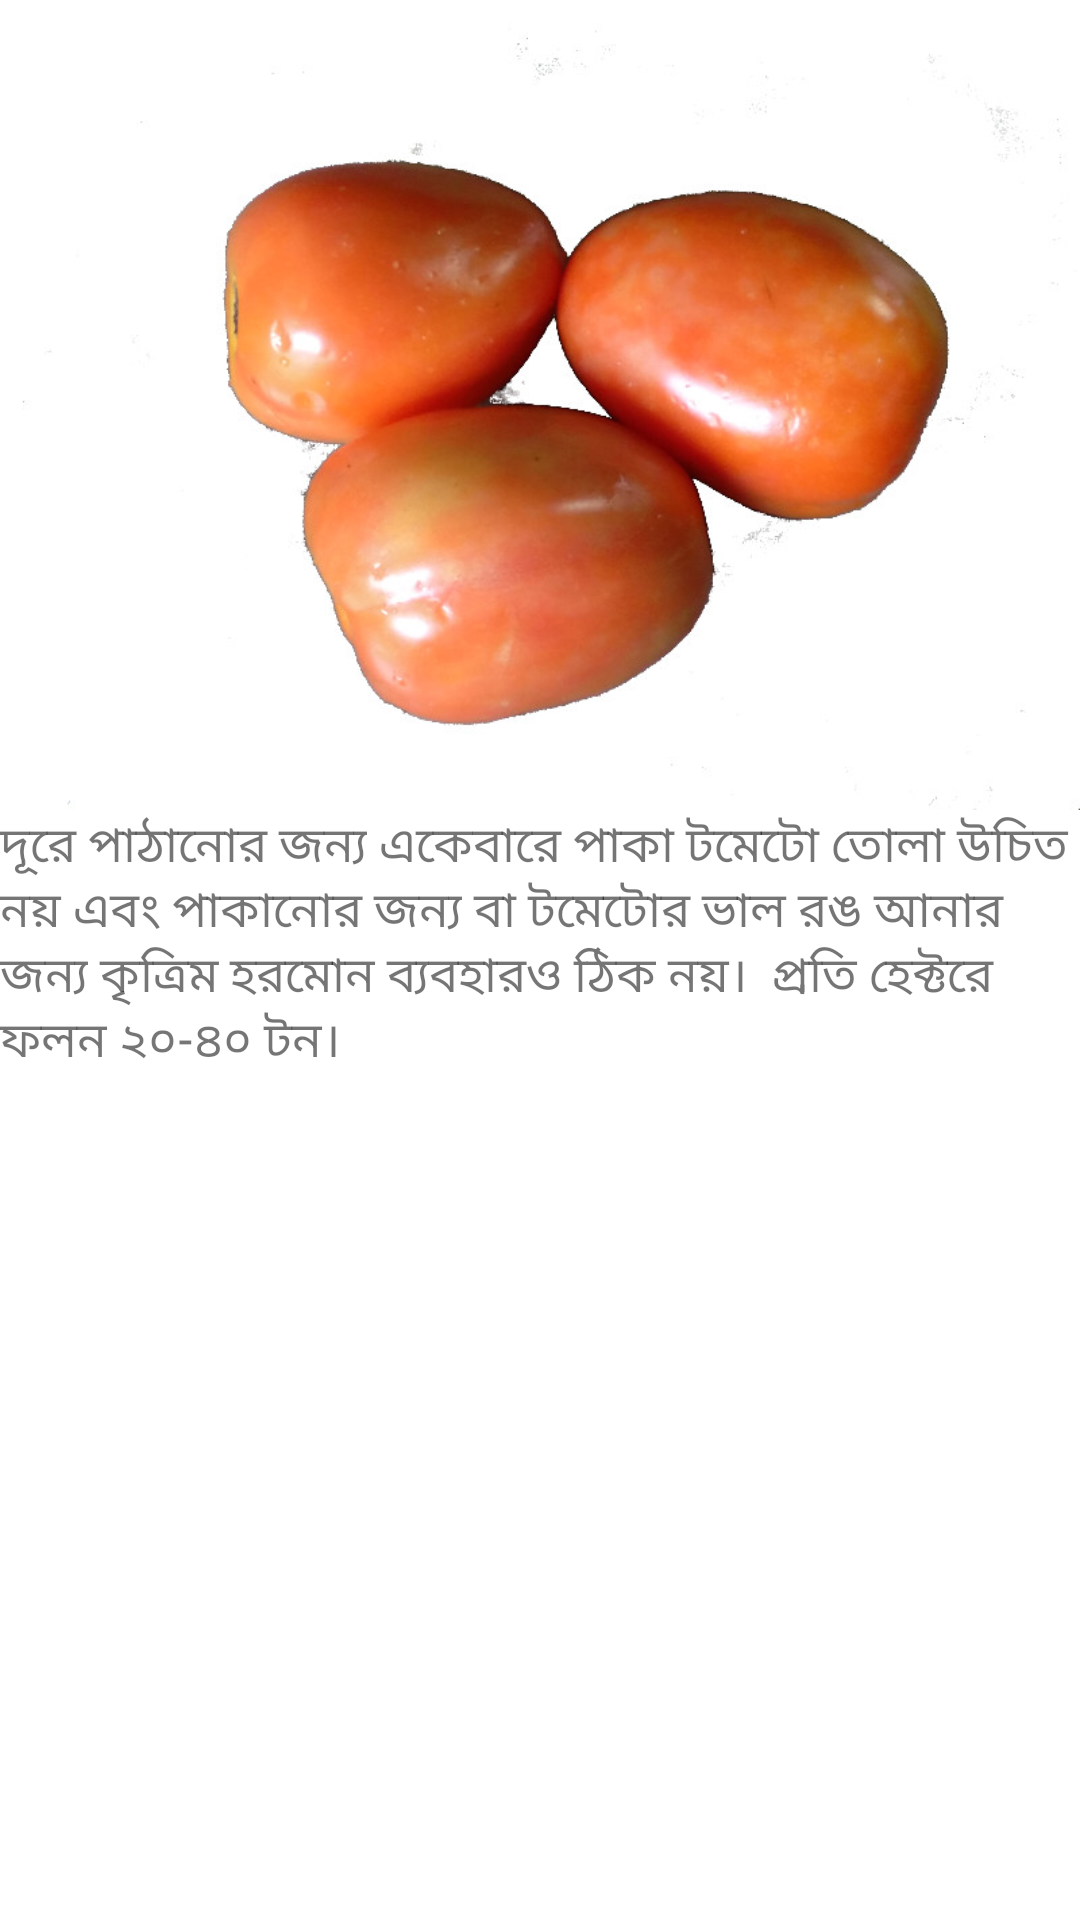

Produce the Android XML layout that renders to this screen, including the resource entries it uses.
<!-- AndroidManifest.xml: activity theme Theme.Chashabad.NoActionBar -->
<!-- res/layout/activity_tomato.xml -->
<?xml version="1.0" encoding="utf-8"?>
<androidx.coordinatorlayout.widget.CoordinatorLayout xmlns:android="http://schemas.android.com/apk/res/android"
    xmlns:app="http://schemas.android.com/apk/res-auto"
    xmlns:tools="http://schemas.android.com/tools"
    android:layout_width="match_parent"
    android:layout_height="match_parent"
    android:fitsSystemWindows="true"
    tools:context=".TomatoActivity">

    <com.google.android.material.appbar.AppBarLayout
        android:id="@+id/app_bar"
        android:layout_width="match_parent"
        android:layout_height="@dimen/app_bar_height"
        android:fitsSystemWindows="true"
        android:theme="@style/Theme.Chashabad.AppBarOverlay">

        <com.google.android.material.appbar.CollapsingToolbarLayout
            android:id="@+id/toolbar_layout"
            style="@style/Widget.MaterialComponents.Toolbar.Primary"
            android:layout_width="match_parent"
            android:layout_height="match_parent"
            android:fitsSystemWindows="true"
            app:contentScrim="?attr/colorPrimary"
            app:layout_scrollFlags="scroll|exitUntilCollapsed"
            app:toolbarId="@+id/toolbar">

            <androidx.appcompat.widget.Toolbar
                android:id="@+id/toolbar"
                android:layout_width="match_parent"
                android:layout_height="?attr/actionBarSize"
                app:layout_collapseMode="pin"
                app:popupTheme="@style/Theme.Chashabad.PopupOverlay" />

        </com.google.android.material.appbar.CollapsingToolbarLayout>
    </com.google.android.material.appbar.AppBarLayout>

    <include layout="@layout/tomato_content_scrolling" />

</androidx.coordinatorlayout.widget.CoordinatorLayout>
<!-- res/layout/tomato_content_scrolling.xml (included above) -->
<?xml version="1.0" encoding="utf-8"?>
<androidx.core.widget.NestedScrollView
    android:id="@+id/tomato_scrolling"
    xmlns:android="http://schemas.android.com/apk/res/android"
    xmlns:tools="http://schemas.android.com/tools"
    xmlns:app="http://schemas.android.com/apk/res-auto"
    app:layout_behavior="@string/appbar_scrolling_view_behavior"
    tools:showIn="@layout/activity_tomato"
    android:layout_width="match_parent"
    android:layout_height="match_parent"
    tools:context=".TomatoActivity">

        <LinearLayout
            android:layout_width="match_parent"
            android:layout_height="wrap_content"
            android:orientation="vertical"
            android:layout_margin="@dimen/text_margin">

                <ImageView
                    android:layout_width="match_parent"
                    android:layout_height="wrap_content"
                    android:adjustViewBounds="true"
                    android:src="@drawable/tomato3" />
                <TextView
                    android:layout_width="wrap_content"
                    android:layout_height="wrap_content"
                    android:text="@string/tomato_text"
                    android:textSize="8pt"/>
        </LinearLayout>

</androidx.core.widget.NestedScrollView>
<!-- resources referenced by this layout -->
<resources>
  <!-- drawable tomato3: jpg bitmap (drawable-v24, 51289 bytes) -->
  <string name="tomato_text">
          "দূরে পাঠানোর জন্য একেবারে পাকা টমেটো তোলা উচিত নয় এবং পাকানোর জন্য বা টমেটোর ভাল রঙ আনার জন্য কৃত্রিম হরমোন ব্যবহারও ঠিক নয়। "
          "প্রতি হেক্টরে ফলন ২০-৪০ টন।"
      </string>
  <style name="Theme.Chashabad.AppBarOverlay" parent="ThemeOverlay.AppCompat.Dark.ActionBar" />
  <style name="Theme.Chashabad.PopupOverlay" parent="ThemeOverlay.AppCompat.Light" />
  <style name="Theme.Chashabad.NoActionBar">
          <item name="windowActionBar">false</item>
          <item name="windowNoTitle">true</item>
      </style>
</resources>
